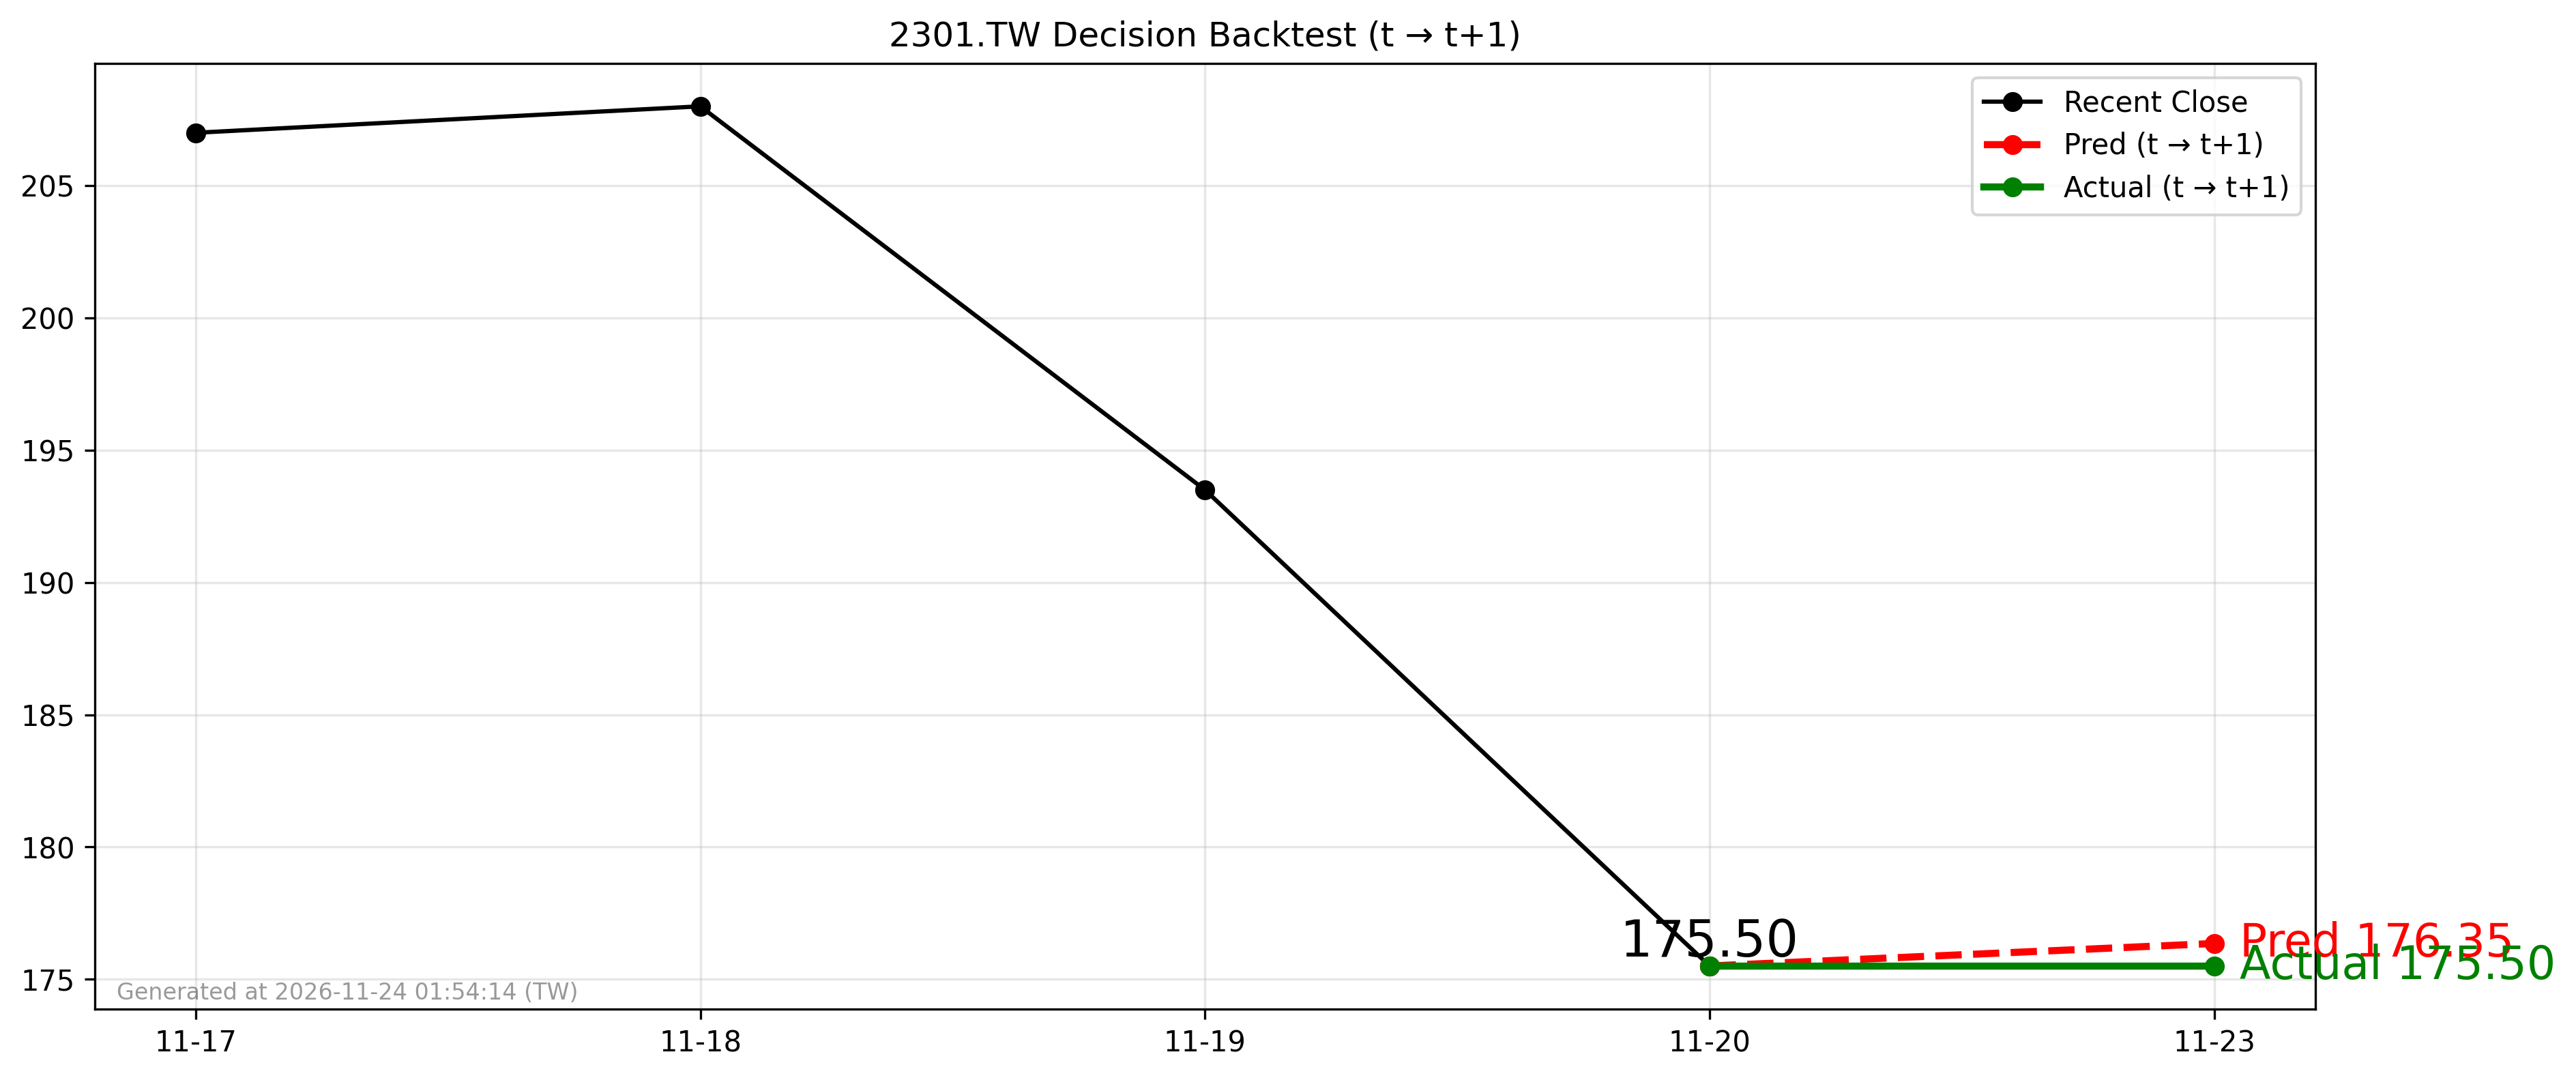

The file beside this chart, header and first rows:
forecast_date, decision_day, close_t, pred_t1, actual_t1, direction_pred, direction_actual
2026-11-20, 2026-11-20, 175.5, 176.4, 175.5, 1, 0
